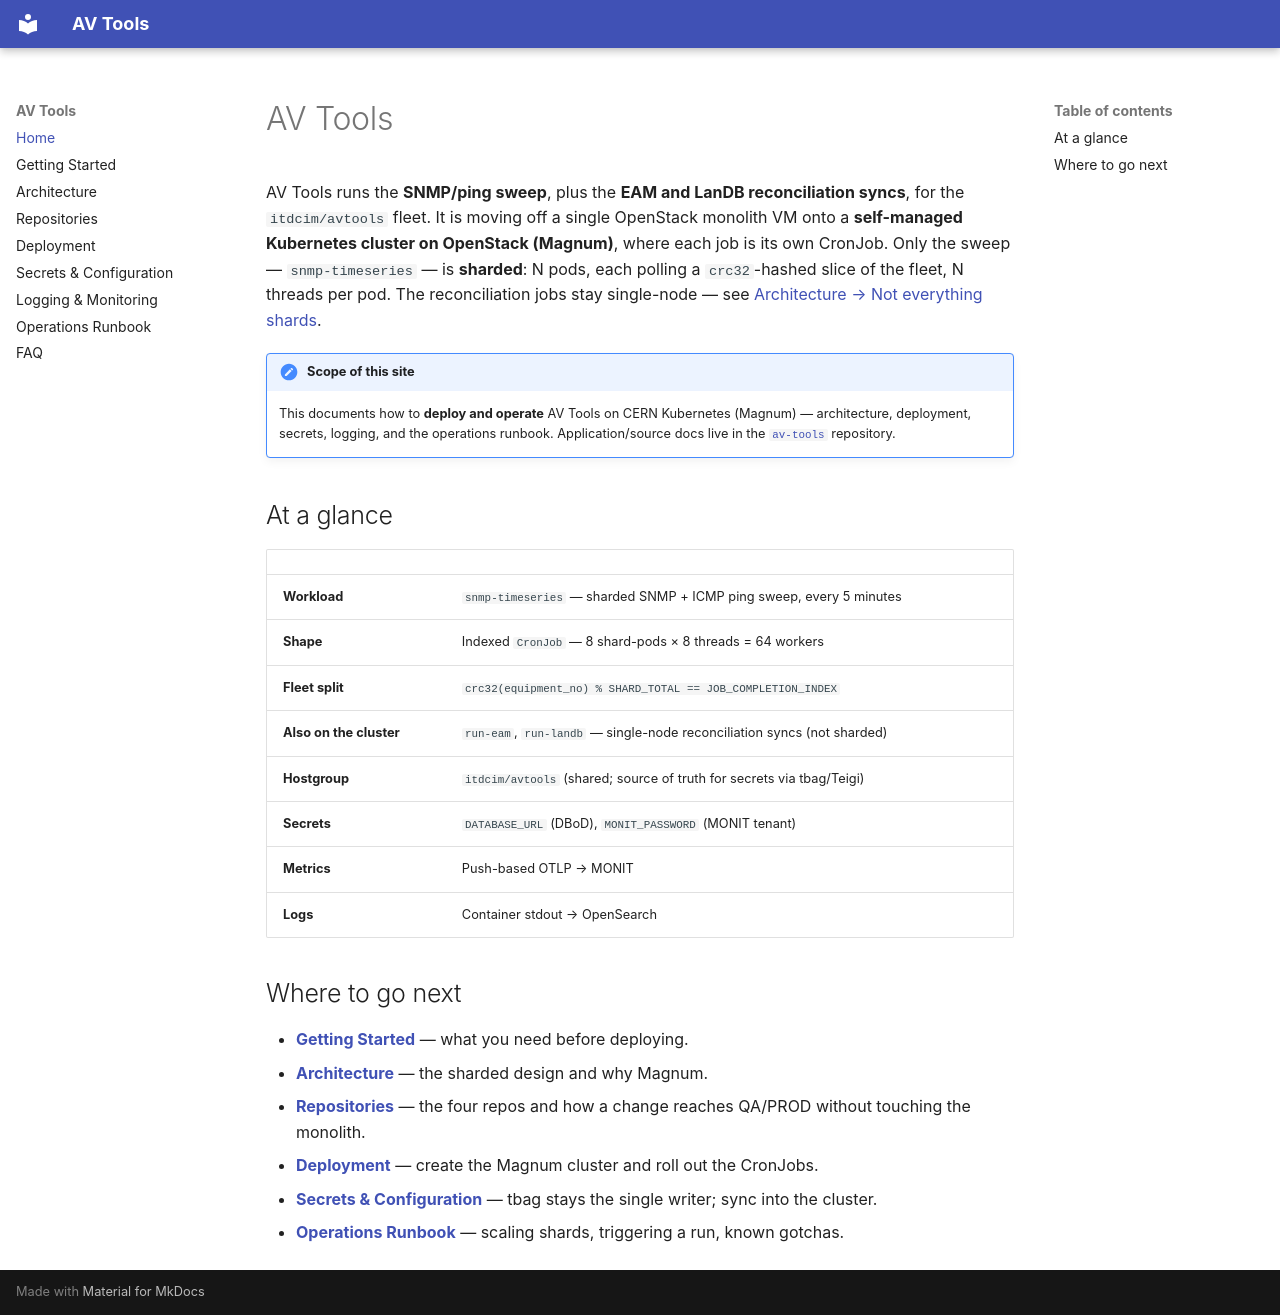

repository: sneakyjbras/avtools-docs · page: index.html · generator: mkdocs

# AV Tools

AV Tools runs the **SNMP/ping sweep**, plus the **EAM and LanDB reconciliation
syncs**, for the `itdcim/avtools` fleet. It is moving off a single OpenStack
monolith VM onto a **self-managed Kubernetes cluster on OpenStack (Magnum)**,
where each job is its own CronJob. Only the sweep — `snmp-timeseries` — is
**sharded**: N pods, each polling a `crc32`-hashed slice of the fleet, N threads
per pod. The reconciliation jobs stay single-node — see
[Architecture → Not everything shards](architecture.md#not-everything-shards).

!!! note "Scope of this site"
    This documents how to **deploy and operate** AV Tools on CERN Kubernetes
    (Magnum) — architecture, deployment, secrets, logging, and the operations
    runbook. Application/source docs live in the
    [`av-tools`](https://gitlab.cern.ch/itdcim/av-tools) repository.

## At a glance

| | |
|---|---|
| **Workload** | `snmp-timeseries` — sharded SNMP + ICMP ping sweep, every 5 minutes |
| **Shape** | Indexed `CronJob` — 8 shard-pods × 8 threads = 64 workers |
| **Fleet split** | `crc32(equipment_no) % SHARD_TOTAL == JOB_COMPLETION_INDEX` |
| **Also on the cluster** | `run-eam`, `run-landb` — single-node reconciliation syncs (not sharded) |
| **Hostgroup** | `itdcim/avtools` (shared; source of truth for secrets via tbag/Teigi) |
| **Secrets** | `DATABASE_URL` (DBoD), `MONIT_PASSWORD` (MONIT tenant) |
| **Metrics** | Push-based OTLP → MONIT |
| **Logs** | Container stdout → OpenSearch |

## Where to go next

- **[Getting Started](getting-started.md)** — what you need before deploying.
- **[Architecture](architecture.md)** — the sharded design and why Magnum.
- **[Repositories](repos.md)** — the four repos and how a change reaches QA/PROD without touching the monolith.
- **[Deployment](deployment/magnum.md)** — create the Magnum cluster and roll out the CronJobs.
- **[Secrets & Configuration](secrets.md)** — tbag stays the single writer; sync into the cluster.
- **[Operations Runbook](operations.md)** — scaling shards, triggering a run, known gotchas.
